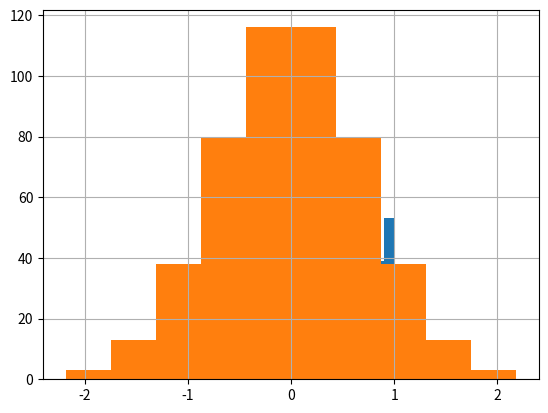

Here is the Python script that generated this plot:

##########################################
#
# From https://www.kaggle.com/c/porto-seguro-safe-driver-prediction/discussion/44629 
#
# [redacted]
#
#



import numpy as np
import pandas as pd
from scipy.special import erfinv
import matplotlib.pyplot as plt

def rank_gauss(x):
    # x is numpy vector
    N = x.shape[0]
    temp = x.argsort()
    rank_x = temp.argsort() / N
    rank_x -= rank_x.mean()
    rank_x *= 2 # rank_x.max(), rank_x.min() should be in (-1, 1)
    efi_x = erfinv(rank_x) # np.sqrt(2)*erfinv(rank_x)
    efi_x -= efi_x.mean()
    return efi_x

x = np.random.rand(500)
# histogram test: the histogram of rank_gauss should be gauss-liked and centered
pd.Series(x).hist()
plt.show()
pd.Series(rank_gauss(x)).hist()
plt.show()


